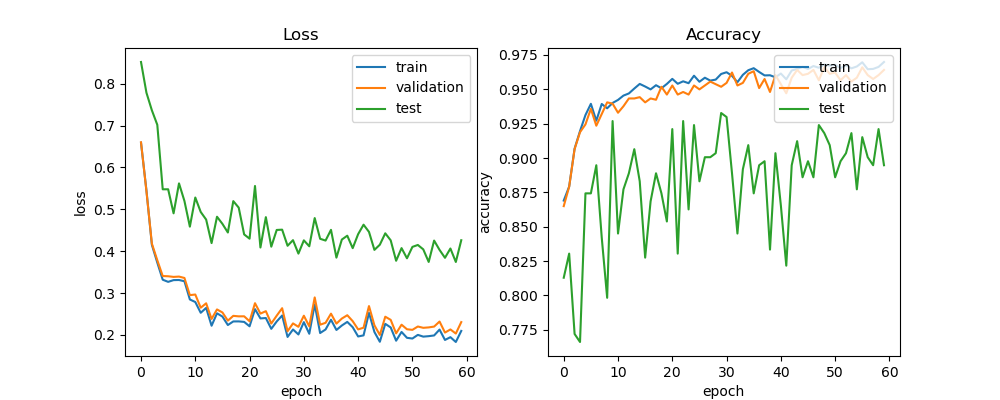

Data behind this chart, as committed beside it:
train_acc, train_loss, val_acc, val_loss, test_acc, test_loss, lr
0.869, 0.6589, 0.865, 0.66, 0.8129, 0.8517, 0.0005
0.8792, 0.5451, 0.8791, 0.5433, 0.8304, 0.7784, 0.0005
0.9068, 0.4152, 0.9065, 0.4181, 0.7719, 0.7364, 0.0005
0.9196, 0.3727, 0.9188, 0.3783, 0.7661, 0.7018, 0.0005
0.9313, 0.3319, 0.9245, 0.3407, 0.8743, 0.5477, 0.0005
0.9394, 0.3268, 0.9358, 0.3401, 0.8743, 0.5478, 0.0005
0.9272, 0.3309, 0.9235, 0.3386, 0.8947, 0.4904, 0.0005
0.9393, 0.3312, 0.932, 0.3394, 0.8421, 0.5619, 0.0005
0.9362, 0.3282, 0.9405, 0.336, 0.7982, 0.5198, 0.0005
0.9401, 0.2847, 0.9396, 0.295, 0.9269, 0.4585, 0.0005
0.9423, 0.2786, 0.933, 0.2965, 0.845, 0.5281, 0.0005
0.9454, 0.2529, 0.9377, 0.265, 0.8772, 0.4936, 0.0005
0.947, 0.2646, 0.9433, 0.2755, 0.8889, 0.4755, 0.0005
0.9506, 0.222, 0.9433, 0.2382, 0.9064, 0.4193, 0.0005
0.9539, 0.2517, 0.9443, 0.2609, 0.883, 0.4823, 0.0005
0.952, 0.2438, 0.9405, 0.2537, 0.8275, 0.4652, 0.0005
0.9499, 0.2237, 0.9433, 0.2342, 0.8684, 0.4446, 0.0005
0.953, 0.2322, 0.9424, 0.2456, 0.8889, 0.5195, 0.0005
0.9508, 0.2323, 0.9518, 0.2444, 0.8743, 0.504, 0.0005
0.9539, 0.2311, 0.9462, 0.2445, 0.8538, 0.4401, 0.0005
0.9576, 0.2206, 0.9528, 0.2327, 0.9211, 0.4298, 0.0005
0.954, 0.2616, 0.9462, 0.2758, 0.8304, 0.5557, 0.0005
0.9558, 0.2394, 0.9481, 0.251, 0.9269, 0.4088, 0.0005
0.9545, 0.2404, 0.9462, 0.2568, 0.8626, 0.4813, 0.0005
0.9599, 0.2146, 0.9528, 0.2272, 0.924, 0.4107, 0.0005
0.9555, 0.2322, 0.95, 0.246, 0.883, 0.4507, 0.0005
0.9584, 0.2464, 0.9528, 0.2639, 0.9006, 0.4514, 0.00025
0.9563, 0.1952, 0.9556, 0.2089, 0.9006, 0.4129, 0.00025
0.9571, 0.213, 0.9537, 0.2275, 0.9035, 0.4263, 0.00025
0.9612, 0.2012, 0.9518, 0.2194, 0.9327, 0.3942, 0.00025
0.9624, 0.2306, 0.9547, 0.2459, 0.9298, 0.4259, 0.00025
0.9598, 0.2028, 0.9622, 0.2205, 0.8889, 0.4117, 0.00025
0.9552, 0.2728, 0.9528, 0.2896, 0.845, 0.4791, 0.00025
0.9605, 0.2046, 0.9547, 0.2245, 0.8918, 0.4296, 0.00025
0.9639, 0.213, 0.9613, 0.2289, 0.9094, 0.4254, 0.00025
0.9654, 0.2363, 0.9632, 0.2508, 0.8743, 0.4509, 0.00025
0.9626, 0.2119, 0.9509, 0.227, 0.8947, 0.3846, 0.00025
0.9601, 0.2225, 0.9575, 0.2391, 0.8977, 0.4278, 0.00025
0.9602, 0.2311, 0.9481, 0.2471, 0.8333, 0.437, 0.00025
0.9588, 0.2184, 0.9603, 0.2329, 0.9035, 0.4072, 0.00025
0.9615, 0.1964, 0.9537, 0.2132, 0.8655, 0.4406, 0.00025
0.9573, 0.199, 0.9471, 0.2173, 0.8216, 0.4632, 0.000125
0.9637, 0.2527, 0.9585, 0.2689, 0.8947, 0.4461, 0.000125
0.9648, 0.2071, 0.9641, 0.223, 0.9123, 0.4031, 0.000125
0.9663, 0.1837, 0.9603, 0.1999, 0.886, 0.4155, 0.000125
0.9648, 0.2265, 0.9613, 0.2436, 0.8977, 0.4427, 0.000125
0.9669, 0.2179, 0.9641, 0.236, 0.886, 0.4259, 0.000125
0.9657, 0.1862, 0.9566, 0.2038, 0.924, 0.3771, 0.000125
0.9681, 0.2072, 0.966, 0.2245, 0.9181, 0.4073, 0.000125
0.9673, 0.1931, 0.9613, 0.2135, 0.9094, 0.383, 0.000125
0.9679, 0.1914, 0.9622, 0.2122, 0.886, 0.4103, 0.000125
0.9655, 0.2002, 0.9566, 0.2201, 0.8977, 0.4148, 0.000125
0.9675, 0.196, 0.9603, 0.217, 0.9035, 0.4044, 0.000125
0.9653, 0.1971, 0.9556, 0.218, 0.9181, 0.3743, 0.000125
0.9666, 0.1988, 0.9585, 0.22, 0.8772, 0.4253, 6.25e-05
0.9697, 0.2128, 0.966, 0.232, 0.9152, 0.4031, 6.25e-05
0.9646, 0.188, 0.9603, 0.2057, 0.9006, 0.3842, 6.25e-05
0.9648, 0.1947, 0.9575, 0.2131, 0.8947, 0.4064, 6.25e-05
0.9663, 0.1831, 0.9603, 0.2033, 0.9211, 0.3742, 6.25e-05
0.9699, 0.2096, 0.9641, 0.2307, 0.8947, 0.4262, 6.25e-05
